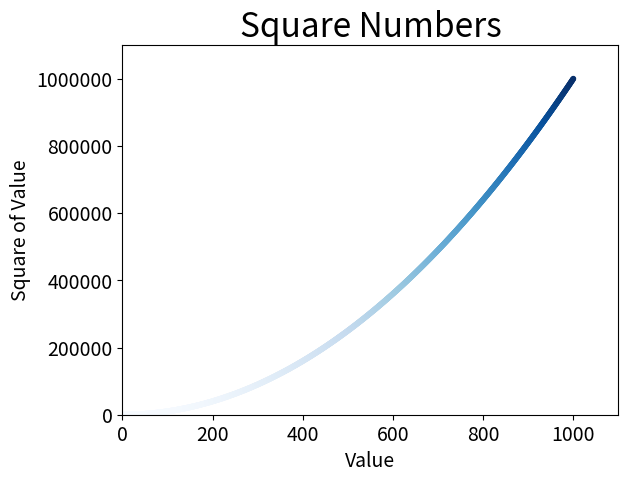

Here is the Python script that generated this plot:
import matplotlib.pyplot as plt

x_values =  range(1,1001)
y_values = [x_value**2 for x_value in x_values]

plt.style.use('seaborn-v0_8-pastel')
fig, ax = plt.subplots()
ax.scatter(x_values, y_values, c=y_values, cmap=plt.cm.Blues, s=10)

# Set chart title and label axes.
ax.set_title("Square Numbers", fontsize=24)
ax.set_xlabel("Value", fontsize=14)
ax.set_ylabel("Square of Value", fontsize=14)

# Set size of tick labels.
ax.tick_params(axis="both", which="major", labelsize=14)

# Turn off scientific notation in the axis.
ax.ticklabel_format(style="plain")
# Set the range for each axis. 
ax.axis([0, 1100, 0, 1100000])

# Save the plot to a file automatically.
plt.savefig("square_plot.png", bbox_inches="tight")